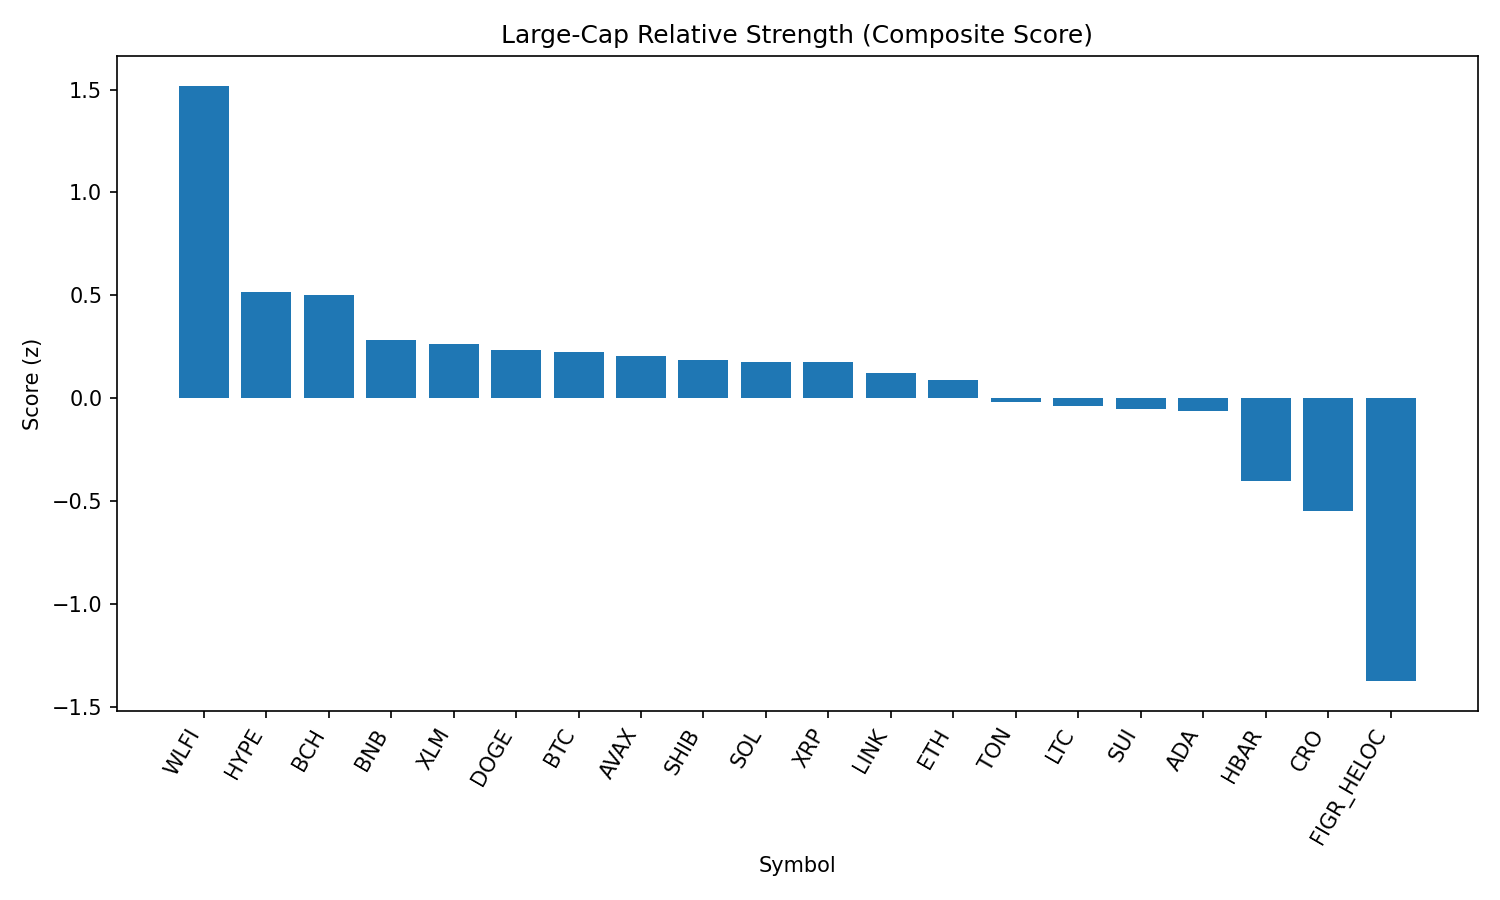

Source data for this figure (header and first rows):
rank, name, symbol, price, pct_1h, pct_24h, pct_7d, pct_1h_vs_btc, pct_24h_vs_btc, pct_7d_vs_btc, market_cap_rank, market_cap, volume_usd, score
1, World Liberty Financial, WLFI, 0.2137, -0.07266, 20.81, 0.0, -0.1207, 21.31, -1.439, 35, 5841539397, 839289344, 1.518
2, Hyperliquid, HYPE, 45.96, 0.5957, -2.887, 4.633, 0.5477, -2.393, 3.194, 17, 12443641065, 202683139, 0.5152
3, Bitcoin Cash, BCH, 594.3, 0.2716, -2.61, 9.505, 0.2235, -2.116, 8.066, 19, 11838797521, 413426467, 0.5027
4, BNB, BNB, 859.5, 0.1265, 1.042, 0.1136, 0.07842, 1.536, -1.325, 5, 119611937852, 806029490, 0.2809
5, Stellar, XLM, 0.3557, 0.4251, -1.473, -1.11, 0.3771, -0.9792, -2.549, 21, 11283476875, 87580641, 0.2629
6, Dogecoin, DOGE, 0.2148, 0.3385, -1.637, -0.1211, 0.2904, -1.143, -1.56, 9, 32403269555, 943781730, 0.2343
7, Bitcoin, BTC, 110197, 0.04804, -0.4943, 1.439, 0.0, 0.0, 0.0, 1, 2194327277475, 20048166736, 0.2237
8, Avalanche, AVAX, 24.38, -0.04786, 0.0206, 3.103, -0.09589, 0.5149, 1.664, 23, 10295553772, 258550020, 0.2041
9, Shiba Inu, SHIB, 1.223e-05, 0.3164, -1.72, -0.671, 0.2684, -1.225, -2.11, 31, 7209143912, 103432266, 0.1869
10, Solana, SOL, 201, 0.2045, -1.53, 0.347, 0.1564, -1.036, -1.092, 6, 108770936812, 3047043055, 0.1766
11, XRP, XRP, 2.8, 0.169, -0.9384, 0.00451, 0.121, -0.4441, -1.434, 4, 167181876079, 1968449727, 0.1739
12, Chainlink, LINK, 22.13, 0.3949, -0.8471, -5.224, 0.3468, -0.3527, -6.663, 13, 15013728540, 515289137, 0.1224
13, Ethereum, ETH, 4276, 0.0449, -0.6612, -1.569, -0.00314, -0.1669, -3.007, 2, 515795748581, 14581810368, 0.08604
14, Toncoin, TON, 3.06, 0.01504, -0.7455, -2.144, -0.033, -0.2512, -3.583, 30, 7865452636, 96659079, -0.01642
15, Litecoin, LTC, 111.9, -0.2438, -0.5468, 1.487, -0.2918, -0.05249, 0.048, 28, 8530568144, 250604890, -0.03839
16, Sui, SUI, 3.32, -0.09513, -2.006, 1.011, -0.1432, -1.512, -0.428, 18, 11856414215, 450047098, -0.05385
17, Cardano, ADA, 0.8189, -0.09053, -1.511, -0.1541, -0.1386, -1.017, -1.593, 11, 29888341595, 531013965, -0.06233
18, Hedera, HBAR, 0.2141, -0.1858, -2.524, -5.162, -0.2338, -2.03, -6.601, 25, 9074051511, 85570443, -0.4032
19, Cronos, CRO, 0.2673, -0.1951, 0.5488, -13.97, -0.2432, 1.043, -15.41, 26, 8986468691, 81124794, -0.5484
20, Figure Heloc, FIGR_HELOC, 0.8837, 0.0, -14.59, -11.63, -0.04804, -14.09, -13.07, 22, 10820946911, 645842, -1.375
21, TRON, TRX, 0.3187, -2.357, -3.899, -5.819, -2.405, -3.405, -7.258, 10, 30249633088, 794274174, -2.051
